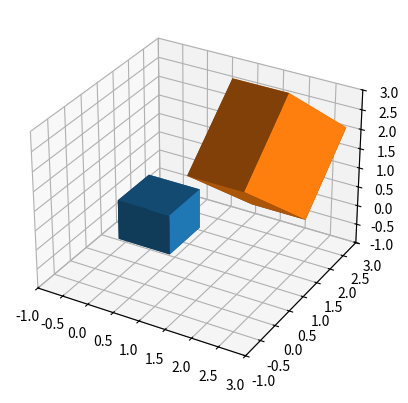
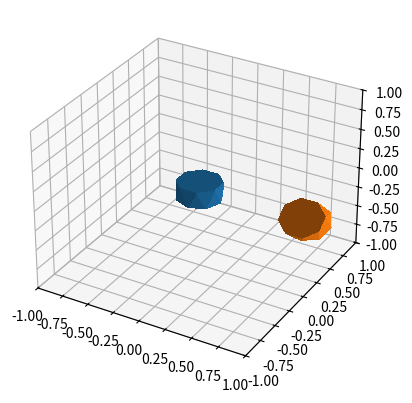
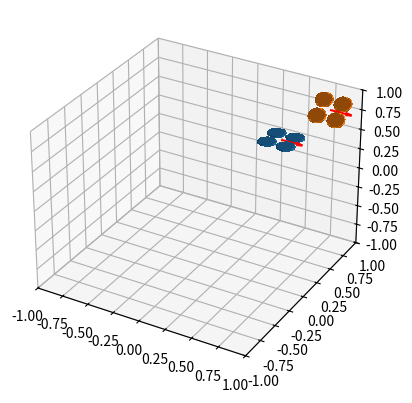
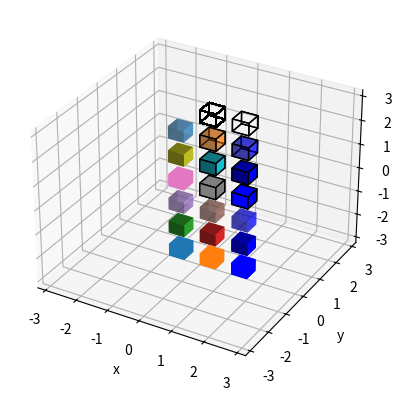
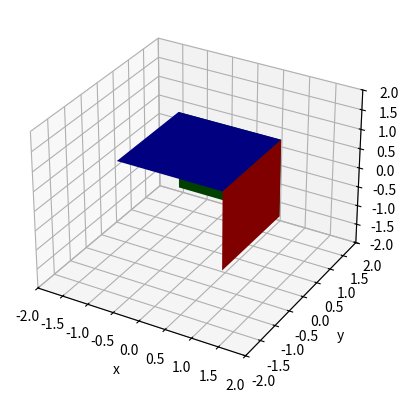

Recreate these plots in Python, in order.
# retrieved from https://github.com/spencerfolk/rotorpy/tree/main
# to create an animation that shows the training data generation

"""
Parametric 3D shapes for spatial plots and animations. Shapes are drawn on an
Axes3D axes, and then can be moved using .transform(). They can return a list of
artists to support blitting in animations.

TODO:
  There is a fair amount of code duplication here; a superclass may be warranted.

"""

import itertools
import numpy as np
from mpl_toolkits.mplot3d import art3d
import matplotlib.colors as mcolors
from scipy.spatial.transform import Rotation

"""
Necessary functions for visualization 
[redacted]

[redacted]
[redacted]
[redacted]

Current as of matplotlib v3.2.2 but changed at some point.
[redacted]
"""

def _generate_normals(polygons):
    '''
    Generate normals for polygons by using the first three points.
    This normal of course might not make sense for polygons with
    more than three points not lying in a plane.
    '''

    normals = []
    for verts in polygons:
        v1 = np.array(verts[0]) - np.array(verts[1])
        v2 = np.array(verts[2]) - np.array(verts[0])
        normals.append(np.cross(v1, v2))
    return normals

def _shade_colors(color, normals):
    '''
    Shade *color* using normal vectors given by *normals*.
    *color* can also be an array of the same length as *normals*.
    '''

    shade = np.array([np.dot(n / np.linalg.norm(n), [-1, -1, 0.5])
                        if np.linalg.norm(n) else np.nan
                        for n in normals])
    mask = ~np.isnan(shade)

    if len(shade[mask]) > 0:
        norm = mcolors.Normalize(min(shade[mask]), max(shade[mask]))
        shade[~mask] = min(shade[mask])
        color = mcolors.to_rgba_array(color)
        # shape of color should be (M, 4) (where M is number of faces)
        # shape of shade should be (M,)
        # colors should have final shape of (M, 4)
        alpha = color[:, 3]
        colors = (0.5 + norm(shade)[:, np.newaxis] * 0.5) * color
        colors[:, 3] = alpha
    else:
        colors = np.asanyarray(color).copy()

    return colors

class Face():

    def __init__(self, ax, corners, *,
        shade=True,
        alpha=1.0,
        facecolors=None,
        edgecolors=None,
        linewidth=0,
        antialiased=True):
        """
        Parameters
            ax, Axes3D to contain new shape
            corners, shape=(N,3)
            shade, shade faces using default lightsource, default is True
            linewidth, width of lines, default is 0
            alpha, transparency value in domain [0,1], default is 1.0
            edgecolors, color of edges
            facecolors, color of faces
            antialiased, smoother edge lines, default is True
        """
        self.shade = shade
        self.facecolors = facecolors

        self.ax = ax

        if self.facecolors is None:
            self.facecolors = self.ax._get_lines.get_next_color()
        self.facecolors = np.array(mcolors.to_rgba(self.facecolors))

        # Precompute verticies and normal vectors in reference configuration.
        self.verts = np.reshape(corners, (1, -1, 3))
        self.normals = np.asarray(_generate_normals(self.verts))

        # Instantiate and add collection.
        self.polyc = art3d.Poly3DCollection(self.verts, linewidth=linewidth, antialiased=antialiased, alpha=alpha, edgecolors=edgecolors, facecolors=self.facecolors)
        self.artists = (self.polyc,)
        self.transform(np.zeros((3,)), np.identity(3))
        self.ax.add_collection(self.polyc)

    def transform(self, position, rotation=np.identity(3)):

        position = np.array(position)
        position.shape = (3,1)

        # The verts array is indexed as (i_face, j_coordinate, k_point).
        verts = np.swapaxes(self.verts, 1, 2)
        new_verts = np.matmul(rotation, verts) + position
        self.polyc.set_verts(np.swapaxes(new_verts, 1, 2))

        if self.shade:
            normals = np.matmul(rotation, self.normals.T).T
            colset = _shade_colors(self.facecolors, normals)
        else:
            colset = self.facecolors
        self.polyc.set_facecolors(colset)

class Cuboid():

    def __init__(self, ax, x_span, y_span, z_span, *,
        shade=True,
        alpha=1.0,
        facecolors=None,
        edgecolors=None,
        linewidth=0,
        antialiased=True):
        """
        Parameters
            ax, Axes3D to contain new shape
            x_span, width in x-direction
            y_span, width in y-direction
            z_span, width in z-direction
            shade, shade faces using default lightsource, default is True
            linewidth, width of lines, default is 0
            alpha, transparency value in domain [0,1], default is 1.0
            edgecolors, color of edges
            facecolors, color of faces
            antialiased, smoother edge lines, default is True
        """
        self.shade = shade
        self.facecolors = facecolors

        self.ax = ax

        if self.facecolors is None:
            self.facecolors = self.ax._get_lines.get_next_color()
        self.facecolors = np.array(mcolors.to_rgba(self.facecolors))

        # Precompute verticies and normal vectors in reference configuration.
        self.verts = self.build_verts(x_span, y_span, z_span)
        self.normals = np.asarray(_generate_normals(self.verts))

        # Instantiate and add collection.
        self.polyc = art3d.Poly3DCollection(self.verts, linewidth=linewidth, antialiased=antialiased, alpha=alpha, edgecolors=edgecolors, facecolors=self.facecolors)
        self.artists = (self.polyc,)
        self.transform(np.zeros((3,)), np.identity(3))
        self.ax.add_collection(self.polyc)

    def transform(self, position, rotation=np.identity(3)):

        position = np.array(position)
        position.shape = (3,1)

        # The verts array is indexed as (i_face, j_coordinate, k_point).
        verts = np.swapaxes(self.verts, 1, 2)
        new_verts = np.matmul(rotation, verts) + position
        self.polyc.set_verts(np.swapaxes(new_verts, 1, 2))

        if self.shade:
            normals = np.matmul(rotation, self.normals.T).T
            colset = _shade_colors(self.facecolors, normals)
        else:
            colset = self.facecolors
        self.polyc.set_facecolors(colset)

    def build_verts(self, x_span, y_span, z_span):
        """
        Input
            x_span, width in x-direction
            y_span, width in y-direction
            z_span, width in z-direction
        Returns
            verts, shape=(6_faces, 4_points, 3_coordinates)
        """

        # Coordinates of each point.
        (x, y, z) = (x_span, y_span, z_span)
        bot_pts = np.array([
            [0, 0, 0],
            [x, 0, 0],
            [x, y, 0],
            [0, y, 0]])
        top_pts = np.array([
            [0, 0, z],
            [x, 0, z],
            [x, y, z],
            [0, y, z]])
        pts = np.concatenate((bot_pts, top_pts), axis=0)

        # Indices of points for each face.
        side_faces = [(i, (i+1)%4, 4+((i+1)%4), 4+i) for i in range(4)]
        side_faces = np.array(side_faces, dtype=int)
        bot_faces = np.arange(4, dtype=int)
        bot_faces.shape = (1,4)
        top_faces = 4 + bot_faces
        all_faces = np.concatenate((side_faces, bot_faces, top_faces), axis=0)

        # Vertex list.
        xt = pts[:,0][all_faces]
        yt = pts[:,1][all_faces]
        zt = pts[:,2][all_faces]
        verts = np.stack((xt, yt, zt), axis=-1)

        return verts

class Cylinder():

    def __init__(self, ax, radius, height, n_pts=8, shade=True, color=None):
        self.shade = shade

        self.ax = ax

        if color is None:
            color = self.ax._get_lines.get_next_color()
        self.color = np.array(mcolors.to_rgba(color))

        # Precompute verticies and normal vectors in reference configuration.
        self.verts = self.build_verts(radius, height, n_pts)
        self.normals = np.asarray(_generate_normals(self.verts))

        # Instantiate and add collection.
        self.polyc = art3d.Poly3DCollection(self.verts, color='b', linewidth=0, antialiased=False)
        self.artists = (self.polyc,)
        self.transform(np.zeros((3,)), np.identity(3))
        self.ax.add_collection(self.polyc)

    def transform(self, position, rotation):

        position.shape = (3,1)

        # The verts array is indexed as (i_triangle, j_coordinate, k_point).
        verts = np.swapaxes(self.verts, 1, 2)
        new_verts = np.matmul(rotation, verts) + position
        self.polyc.set_verts(np.swapaxes(new_verts, 1, 2))

        if self.shade:
            normals = np.matmul(rotation, self.normals.T).T
            colset = _shade_colors(self.color, normals)
        else:
            colset = self.color
        self.polyc.set_facecolors(colset)

    def build_verts(self, radius, height, n_pts):
        """
        Input
            radius, radius of cylinder
            height, height of cylinder
            n_pts, number of points used to describe rim of cylinder
        Returns
            verts, [n_triangles, 3_points, 3_coordinates]
        """

        theta = np.linspace(0, 2*np.pi, n_pts, endpoint=False)
        delta_theta = (theta[1]-theta[0])/2

        # Points around the bottom rim, top rim, bottom center, and top center.
        bot_pts = np.zeros((3, n_pts))
        bot_pts[0,:] = radius * np.cos(theta)
        bot_pts[1,:] = radius * np.sin(theta)
        bot_pts[2,:] = np.full(n_pts, -height/2)
        top_pts = np.zeros((3, n_pts))
        top_pts[0,:] = radius * np.cos(theta + delta_theta)
        top_pts[1,:] = radius * np.sin(theta + delta_theta)
        top_pts[2,:] = np.full(n_pts, height/2)
        bot_center = np.array([[0], [0], [-height/2]])
        top_center = np.array([[0], [0],  [height/2]])
        pts = np.concatenate((bot_pts, top_pts, bot_center, top_center), axis=1)

        # Triangle indices for the shell.
        up_triangles = np.stack((
            np.arange(0, n_pts, dtype=int),
            np.arange(1, n_pts+1, dtype=int),
            np.arange(n_pts+0, n_pts+n_pts, dtype=int)))
        up_triangles[1,-1] = 0
        down_triangles = np.stack((
            np.arange(0, n_pts, dtype=int),
            np.arange(n_pts, n_pts+n_pts, dtype=int),
            np.arange(n_pts-1, n_pts+n_pts-1, dtype=int)))
        down_triangles[2,0] = n_pts+n_pts-1
        shell_triangles = np.concatenate((up_triangles, down_triangles), axis=1)

        # Triangle indices for the bottom.
        bot_triangles = np.stack((
            np.arange(0, n_pts, dtype=int),
            np.arange(1, n_pts+1, dtype=int),
            np.full(n_pts, 2*n_pts, dtype=int)))
        bot_triangles[1,-1] = 0
        top_triangles = np.stack((
            np.arange(n_pts+0, n_pts+n_pts, dtype=int),
            np.arange(n_pts+1, n_pts+n_pts+1, dtype=int),
            np.full(n_pts, 2*n_pts+1, dtype=int)))
        top_triangles[1,-1] = n_pts

        all_triangles = np.concatenate((shell_triangles, bot_triangles, top_triangles), axis=1)

        xt = pts[0,:][all_triangles.T]
        yt = pts[1,:][all_triangles.T]
        zt = pts[2,:][all_triangles.T]
        verts = np.stack((xt, yt, zt), axis=-1)

        return verts

class Quadrotor():

    def __init__(self, ax,
        arm_length=0.125, rotor_radius=0.08, n_rotors=4,
        shade=True, color=None, wind=True, wind_scale_factor=5):

        self.ax = ax
        self.wind_bool = wind
        self.wind_scale_factor = wind_scale_factor

        # Apply same color to all rotor objects.
        if color is None:
            color = self.ax._get_lines.get_next_color()
        self.color = np.array(mcolors.to_rgba(color))

        # Precompute positions and rotations in the reference configuration.
        theta = np.linspace(0, 2*np.pi, n_rotors, endpoint=False)
        theta = theta + np.mean(theta[:2])
        self.rotor_position = np.zeros((3, n_rotors))
        self.rotor_position[0,:] = arm_length*np.cos(theta)
        self.rotor_position[1,:] = arm_length*np.sin(theta)

        # Instantiate.
        self.rotors = [Cylinder(ax,
                                rotor_radius,
                                0.1*rotor_radius,
                                shade=shade,
                                color=color) for _ in range(n_rotors)]
        artists = [r.artists for r in self.rotors]
        if self.wind_bool:
            self.wind_vector = [self.ax.quiver(0,0,0,0,0,0, color='k')]
            artists.append(self.wind_vector)
        self.artists = tuple(itertools.chain.from_iterable(artists))
                             
        self.transform(np.zeros((3,)), np.identity(3), np.zeros((3,)))

    def transform(self, position, rotation, wind=np.array([1,0,0])):
        position.shape = (3,1)
        wind.shape = (3,1)
        for (r, pos) in zip(self.rotors, self.rotor_position.T):
            pos.shape = (3,1)
            r.transform(np.matmul(rotation,pos)+position, rotation)
        if self.wind_bool:
            self.wind_vector[0].remove()
            self.wind_vector = [self.ax.quiver(position[0], position[1], position[2], wind[0]/self.wind_scale_factor, wind[1]/self.wind_scale_factor, wind[2]/self.wind_scale_factor, color='r', linewidth=1.5)]

if __name__ == '__main__':
    import matplotlib.pyplot as plt

    # Test Face
    fig = plt.figure(num=4, clear=True)
    ax = fig.add_subplot(projection='3d')
    corners = np.array([(1,1,1), (-1,1,1), (-1,-1,1), (1,-1,1)])
    z_plus_face = Face(ax, corners=corners, facecolors='b')
    x_plus_face = Face(ax, corners=corners, facecolors='r')
    x_plus_face.transform(
        position=(0,0,0),
        rotation=Rotation.from_rotvec(np.pi/2 * np.array([0, 1, 0])).as_matrix())
    y_plus_face = Face(ax, corners=corners, facecolors='g')
    y_plus_face.transform(
        position=(0,0,0),
        rotation=Rotation.from_rotvec(np.pi/2 * np.array([-1, 0, 0])).as_matrix())
    ax.set_xlim(-2,2)
    ax.set_ylim(-2,2)
    ax.set_zlim(-2,2)
    ax.set_xlabel('x')
    ax.set_ylabel('y')
    ax.set_zlabel('z')

    # Test Cuboid
    fig = plt.figure(num=0, clear=True)
    ax = fig.add_subplot(projection='3d')
    cuboid = Cuboid(ax, x_span=1, y_span=1, z_span=1)
    cuboid.transform(position=np.array([[0, 0, 0]]), rotation=np.identity(3))
    rotation = Rotation.from_rotvec(np.pi/4 * np.array([1, 0, 0])).as_matrix()
    cuboid = Cuboid(ax, x_span=1, y_span=2, z_span=3)
    cuboid.transform(position=np.array([[2.0, 1, 1]]), rotation=rotation)
    ax.set_xlim(-1,3)
    ax.set_ylim(-1,3)
    ax.set_zlim(-1,3)

    # Test Cylinder
    fig = plt.figure(num=1, clear=True)
    ax = fig.add_subplot(projection='3d')
    cylinder = Cylinder(ax, radius=0.2, height=0.2)
    cylinder.transform(position=np.array([[0, 0, 0]]), rotation=np.identity(3))
    rotation = Rotation.from_rotvec(np.pi/4 * np.array([1, 0, 0])).as_matrix()
    cylinder = Cylinder(ax, radius=0.2, height=0.2)
    cylinder.transform(position=np.array([[1.0, 0, 0]]), rotation=rotation)
    ax.set_xlim(-1,1)
    ax.set_ylim(-1,1)
    ax.set_zlim(-1,1)

    # Test Quadrotor
    fig = plt.figure(num=2, clear=True)
    ax = fig.add_subplot(projection='3d')
    quad = Quadrotor(ax)
    quad.transform(position=np.array([[0.5, 0.5, 0.5]]), rotation=np.identity(3))
    quad = Quadrotor(ax)
    rotation = Rotation.from_rotvec(np.pi/4 * np.array([1, 0, 0])).as_matrix()
    quad.transform(position=np.array([[0.8, 0.8, 0.8]]), rotation=rotation)
    ax.set_xlim(-1,1)
    ax.set_ylim(-1,1)
    ax.set_zlim(-1,1)

    # Test Cuboid coloring.
    fig = plt.figure(num=3, clear=True)
    ax = fig.add_subplot(projection='3d')
    ax.set_xlim(-3.25,3.25)
    ax.set_ylim(-3.25,3.25)
    ax.set_zlim(-3.25,3.25)
    ax.set_xlabel('x')
    ax.set_ylabel('y')
    ax.set_zlabel('z')

    # No shading.
    x = (-1, 0, 1)
    z = -3.25
    cuboid = Cuboid(ax, x_span=0.5, y_span=0.5, z_span=0.5, shade=False)
    cuboid.transform(position=(x[0], 0, z))
    cuboid = Cuboid(ax, x_span=0.5, y_span=0.5, z_span=0.5, shade=False)
    cuboid.transform(position=(x[1], 0, z))
    cuboid = Cuboid(ax, x_span=0.5, y_span=0.5, z_span=0.5, shade=False, facecolors='b')
    cuboid.transform(position=(x[2], 0, z))

    # Shading.
    z = z + 1
    cuboid = Cuboid(ax, x_span=0.5, y_span=0.5, z_span=0.5)
    cuboid.transform(position=(x[0], 0, z))
    cuboid = Cuboid(ax, x_span=0.5, y_span=0.5, z_span=0.5)
    cuboid.transform(position=(x[1], 0, z))
    cuboid = Cuboid(ax, x_span=0.5, y_span=0.5, z_span=0.5, facecolors='b')
    cuboid.transform(position=(x[2], 0, z))

    # Transparency.
    z = z + 1
    cuboid = Cuboid(ax, x_span=0.5, y_span=0.5, z_span=0.5, alpha=0.5)
    cuboid.transform(position=(x[0], 0, z))
    cuboid = Cuboid(ax, x_span=0.5, y_span=0.5, z_span=0.5, alpha=0.5)
    cuboid.transform(position=(x[1], 0, z))
    cuboid = Cuboid(ax, x_span=0.5, y_span=0.5, z_span=0.5, alpha=0.5, facecolors='b')
    cuboid.transform(position=(x[2], 0, z))

    # No shading, edge lines.
    z = z + 1
    cuboid = Cuboid(ax, x_span=0.5, y_span=0.5, z_span=0.5, shade=False, linewidth=1)
    cuboid.transform(position=(x[0], 0, z))
    cuboid = Cuboid(ax, x_span=0.5, y_span=0.5, z_span=0.5, shade=False, linewidth=1, edgecolors='k')
    cuboid.transform(position=(x[1], 0, z))
    cuboid = Cuboid(ax, x_span=0.5, y_span=0.5, z_span=0.5, shade=False, linewidth=1, facecolors='b', edgecolors='k')
    cuboid.transform(position=(x[2], 0, z))

    # Shading, edge lines.
    z = z + 1
    cuboid = Cuboid(ax, x_span=0.5, y_span=0.5, z_span=0.5, linewidth=1)
    cuboid.transform(position=(x[0], 0, z))
    cuboid = Cuboid(ax, x_span=0.5, y_span=0.5, z_span=0.5, linewidth=1, edgecolors='k')
    cuboid.transform(position=(x[1], 0, z))
    cuboid = Cuboid(ax, x_span=0.5, y_span=0.5, z_span=0.5, linewidth=1, facecolors='b', edgecolors='k')
    cuboid.transform(position=(x[2], 0, z))

    # Transparency, edge lines.
    z = z + 1
    cuboid = Cuboid(ax, x_span=0.5, y_span=0.5, z_span=0.5, alpha=0.5, linewidth=1)
    cuboid.transform(position=(x[0], 0, z))
    cuboid = Cuboid(ax, x_span=0.5, y_span=0.5, z_span=0.5, alpha=0.5, linewidth=1, edgecolors='k')
    cuboid.transform(position=(x[1], 0, z))
    cuboid = Cuboid(ax, x_span=0.5, y_span=0.5, z_span=0.5, alpha=0.5, linewidth=1, facecolors='b', edgecolors='k')
    cuboid.transform(position=(x[2], 0, z))

    # Transparent edges.
    z = z + 1
    cuboid = Cuboid(ax, x_span=0.5, y_span=0.5, z_span=0.5, alpha=0, linewidth=1, edgecolors='k', antialiased=False)
    cuboid.transform(position=(x[1], 0, z))
    cuboid = Cuboid(ax, x_span=0.5, y_span=0.5, z_span=0.5, alpha=0, linewidth=1, edgecolors='k', antialiased=True)
    cuboid.transform(position=(x[2], 0, z))


    # Draw all figures.
    plt.show()
